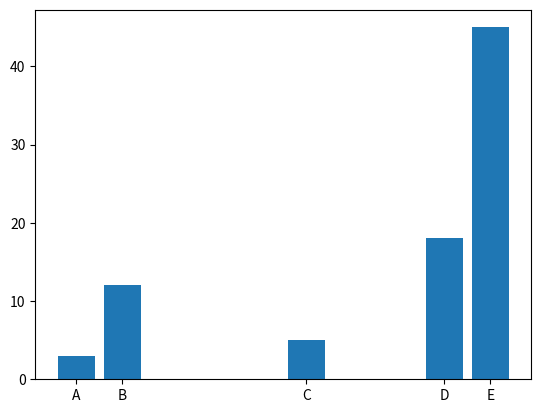

The script that saved this image:
# library
import matplotlib.pyplot as plt
 
# create dataset
height = [3, 12, 5, 18, 45]
bars = ('A', 'B', 'C', 'D', 'E')
 
# Choose the position of each barplots on the x-axis (space=1,4,3,1)
x_pos = [0,1,5,8,9]
 
# Create bars
plt.bar(x_pos, height)
 
# Create names on the x-axis
plt.xticks(x_pos, bars)
 
# Show graphic
plt.show()
